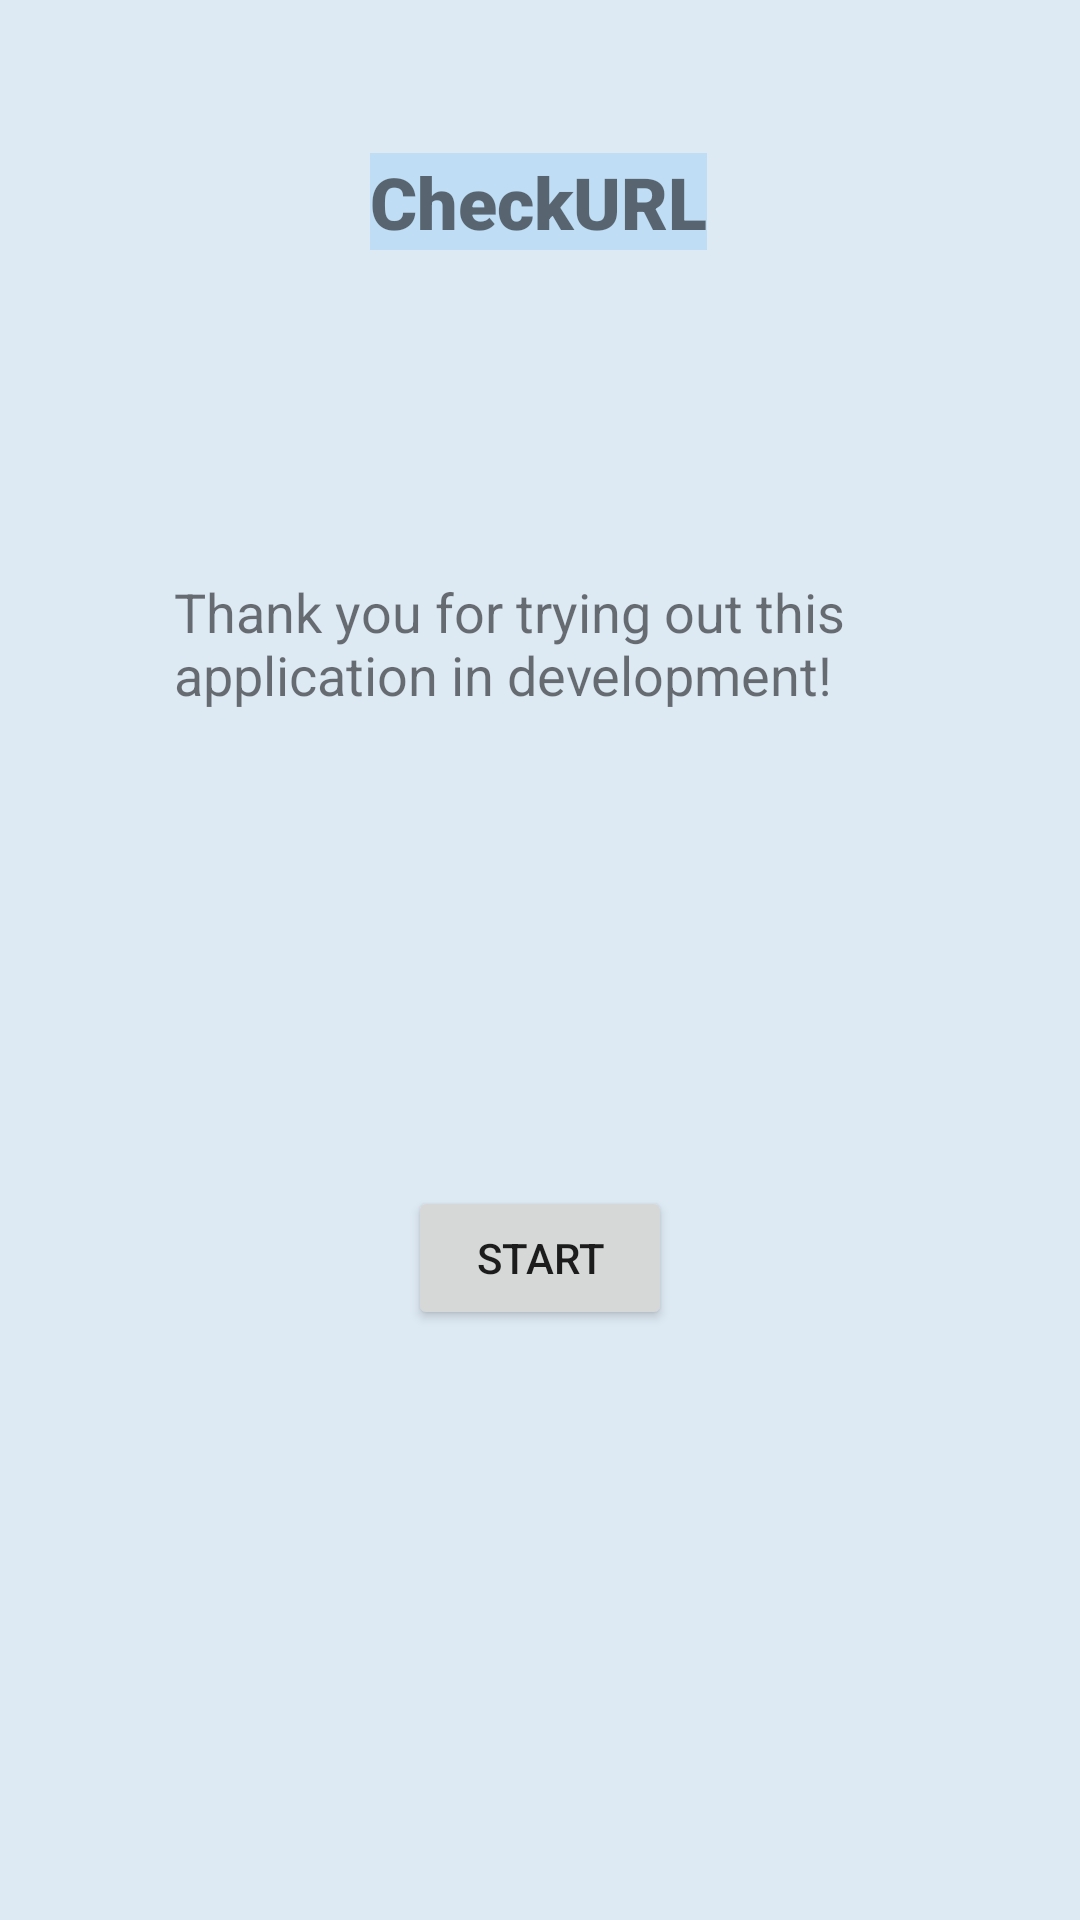

This screen was rendered from an Android layout file. Write that file and the resources it references.
<!-- AndroidManifest.xml: application theme Theme.Check -->
<!-- res/layout/fragment_title.xml -->
<?xml version="1.0" encoding="utf-8"?>

<FrameLayout xmlns:android="http://schemas.android.com/apk/res/android"
    xmlns:app="http://schemas.android.com/apk/res-auto"
    xmlns:tools="http://schemas.android.com/tools"
    android:layout_width="match_parent"
    android:layout_height="match_parent"
    tools:context=".titleFragment">

    <androidx.constraintlayout.widget.ConstraintLayout
        android:layout_width="match_parent"
        android:layout_height="match_parent"
        android:background="#DDE9F3">

        <TextView
            android:id="@+id/titleTextView"
            android:layout_width="wrap_content"
            android:layout_height="wrap_content"
            android:background="#BFDDF4"
            android:fontFamily="sans-serif-black"
            android:shadowColor="#0E2435"
            android:text="CheckURL"
            android:textSize="24sp"
            app:layout_constraintBottom_toBottomOf="parent"
            app:layout_constraintEnd_toEndOf="parent"
            app:layout_constraintHorizontal_bias="0.498"
            app:layout_constraintStart_toStartOf="parent"
            app:layout_constraintTop_toTopOf="parent"
            app:layout_constraintVertical_bias="0.084" />

        <Button
            android:id="@+id/startButton"
            android:layout_width="wrap_content"
            android:layout_height="wrap_content"
            android:layout_marginTop="312dp"
            android:text="Start"
            app:layout_constraintBottom_toBottomOf="parent"
            app:layout_constraintEnd_toEndOf="parent"
            app:layout_constraintStart_toStartOf="parent"
            app:layout_constraintTop_toBottomOf="@+id/titleTextView"
            app:layout_constraintVertical_bias="0.0" />

        <TextView
            android:id="@+id/thanksTextView"
            android:layout_width="243dp"
            android:layout_height="83dp"
            android:text="Thank you for trying out this application in development!"
            android:textSize="18sp"
            app:layout_constraintBottom_toTopOf="@+id/startButton"
            app:layout_constraintEnd_toEndOf="parent"
            app:layout_constraintHorizontal_bias="0.497"
            app:layout_constraintStart_toStartOf="parent"
            app:layout_constraintTop_toBottomOf="@+id/titleTextView"
            app:layout_constraintVertical_bias="0.473" />
    </androidx.constraintlayout.widget.ConstraintLayout>
</FrameLayout>
<!-- resources referenced by this layout -->
<resources>
  <style name="Theme.Check" parent="Theme.MaterialComponents.DayNight.DarkActionBar">
          
          <item name="colorPrimary">@color/purple_500</item>
          <item name="colorPrimaryVariant">@color/purple_700</item>
          <item name="colorOnPrimary">@color/white</item>
          
          <item name="colorSecondary">@color/teal_200</item>
          <item name="colorSecondaryVariant">@color/teal_700</item>
          <item name="colorOnSecondary">@color/black</item>
          
          <item name="android:statusBarColor" tools:targetApi="l">?attr/colorPrimaryVariant</item>
          
      </style>
  <!-- not gathered from this repository: default colours our renderer supplied (Android Studio template values) -->
  <color name="purple_500">#FF6200EE</color>
  <color name="purple_700">#FF3700B3</color>
  <color name="teal_200">#FF03DAC5</color>
  <color name="teal_700">#FF018786</color>
  <color name="black">#FF000000</color>
  <color name="white">#FFFFFFFF</color>
</resources>
